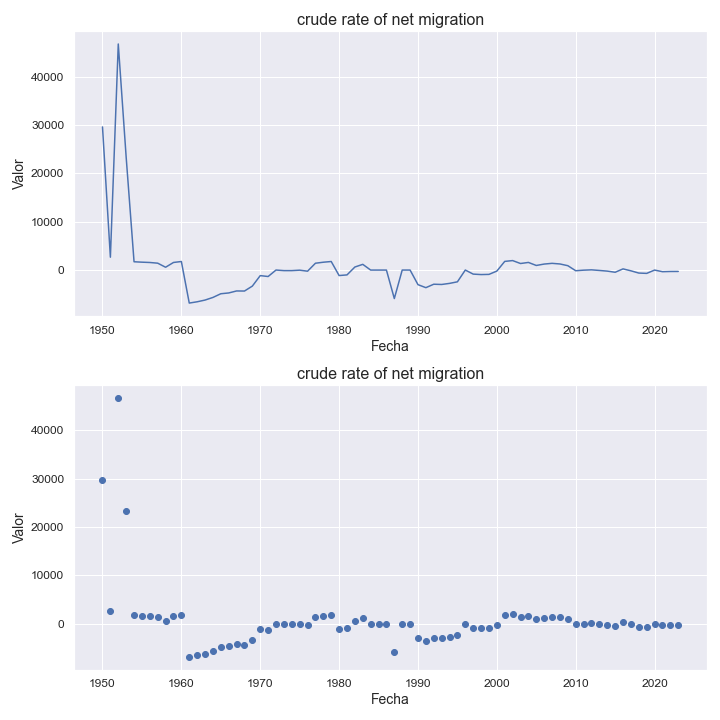

The data file committed next to this chart (first rows):
indicatorshortname, locationid, location, iso2, timeid, time, value
crude rate of net migration, 288, ghana, gh, 1, 1950, 29618
crude rate of net migration, 288, ghana, gh, 2, 1951, 2657
crude rate of net migration, 288, ghana, gh, 3, 1952, 46784
crude rate of net migration, 288, ghana, gh, 4, 1953, 23377
crude rate of net migration, 288, ghana, gh, 5, 1954, 1712
crude rate of net migration, 288, ghana, gh, 6, 1955, 1627
crude rate of net migration, 288, ghana, gh, 7, 1956, 1562
crude rate of net migration, 288, ghana, gh, 8, 1957, 1419
crude rate of net migration, 288, ghana, gh, 9, 1958, 578.0
crude rate of net migration, 288, ghana, gh, 10, 1959, 1566
crude rate of net migration, 288, ghana, gh, 11, 1960, 1763
crude rate of net migration, 288, ghana, gh, 12, 1961, -6837
crude rate of net migration, 288, ghana, gh, 13, 1962, -6572
crude rate of net migration, 288, ghana, gh, 14, 1963, -6216
crude rate of net migration, 288, ghana, gh, 15, 1964, -5674
crude rate of net migration, 288, ghana, gh, 16, 1965, -4908
crude rate of net migration, 288, ghana, gh, 17, 1966, -4744
crude rate of net migration, 288, ghana, gh, 18, 1967, -4331
crude rate of net migration, 288, ghana, gh, 19, 1968, -4348
crude rate of net migration, 288, ghana, gh, 20, 1969, -3325
crude rate of net migration, 288, ghana, gh, 21, 1970, -1155
crude rate of net migration, 288, ghana, gh, 22, 1971, -1342
crude rate of net migration, 288, ghana, gh, 23, 1972, -0.49
crude rate of net migration, 288, ghana, gh, 24, 1973, -121.0
crude rate of net migration, 288, ghana, gh, 25, 1974, -121.0
crude rate of net migration, 288, ghana, gh, 26, 1975, -28.0
crude rate of net migration, 288, ghana, gh, 27, 1976, -241.0
crude rate of net migration, 288, ghana, gh, 28, 1977, 1409
crude rate of net migration, 288, ghana, gh, 29, 1978, 1617
crude rate of net migration, 288, ghana, gh, 30, 1979, 1764
crude rate of net migration, 288, ghana, gh, 31, 1980, -1143
crude rate of net migration, 288, ghana, gh, 32, 1981, -1007
crude rate of net migration, 288, ghana, gh, 33, 1982, 625.0
crude rate of net migration, 288, ghana, gh, 34, 1983, 1177
crude rate of net migration, 288, ghana, gh, 35, 1984, -7.89
crude rate of net migration, 288, ghana, gh, 36, 1985, -7.8
crude rate of net migration, 288, ghana, gh, 37, 1986, -7.0
crude rate of net migration, 288, ghana, gh, 38, 1987, -5902
crude rate of net migration, 288, ghana, gh, 39, 1988, -4.41
crude rate of net migration, 288, ghana, gh, 40, 1989, -3.47
crude rate of net migration, 288, ghana, gh, 41, 1990, -3026
crude rate of net migration, 288, ghana, gh, 42, 1991, -3649
crude rate of net migration, 288, ghana, gh, 43, 1992, -2937
crude rate of net migration, 288, ghana, gh, 44, 1993, -2989
crude rate of net migration, 288, ghana, gh, 45, 1994, -2764
crude rate of net migration, 288, ghana, gh, 46, 1995, -2439
crude rate of net migration, 288, ghana, gh, 47, 1996, -2.08
crude rate of net migration, 288, ghana, gh, 48, 1997, -844.0
crude rate of net migration, 288, ghana, gh, 49, 1998, -939.0
crude rate of net migration, 288, ghana, gh, 50, 1999, -902.0
crude rate of net migration, 288, ghana, gh, 51, 2000, -214.0
crude rate of net migration, 288, ghana, gh, 52, 2001, 1787
crude rate of net migration, 288, ghana, gh, 53, 2002, 1956
crude rate of net migration, 288, ghana, gh, 54, 2003, 1349
crude rate of net migration, 288, ghana, gh, 55, 2004, 1573
crude rate of net migration, 288, ghana, gh, 56, 2005, 946.0
crude rate of net migration, 288, ghana, gh, 57, 2006, 1236
crude rate of net migration, 288, ghana, gh, 58, 2007, 1385
crude rate of net migration, 288, ghana, gh, 59, 2008, 1255
crude rate of net migration, 288, ghana, gh, 60, 2009, 899.0
... 14 more rows
